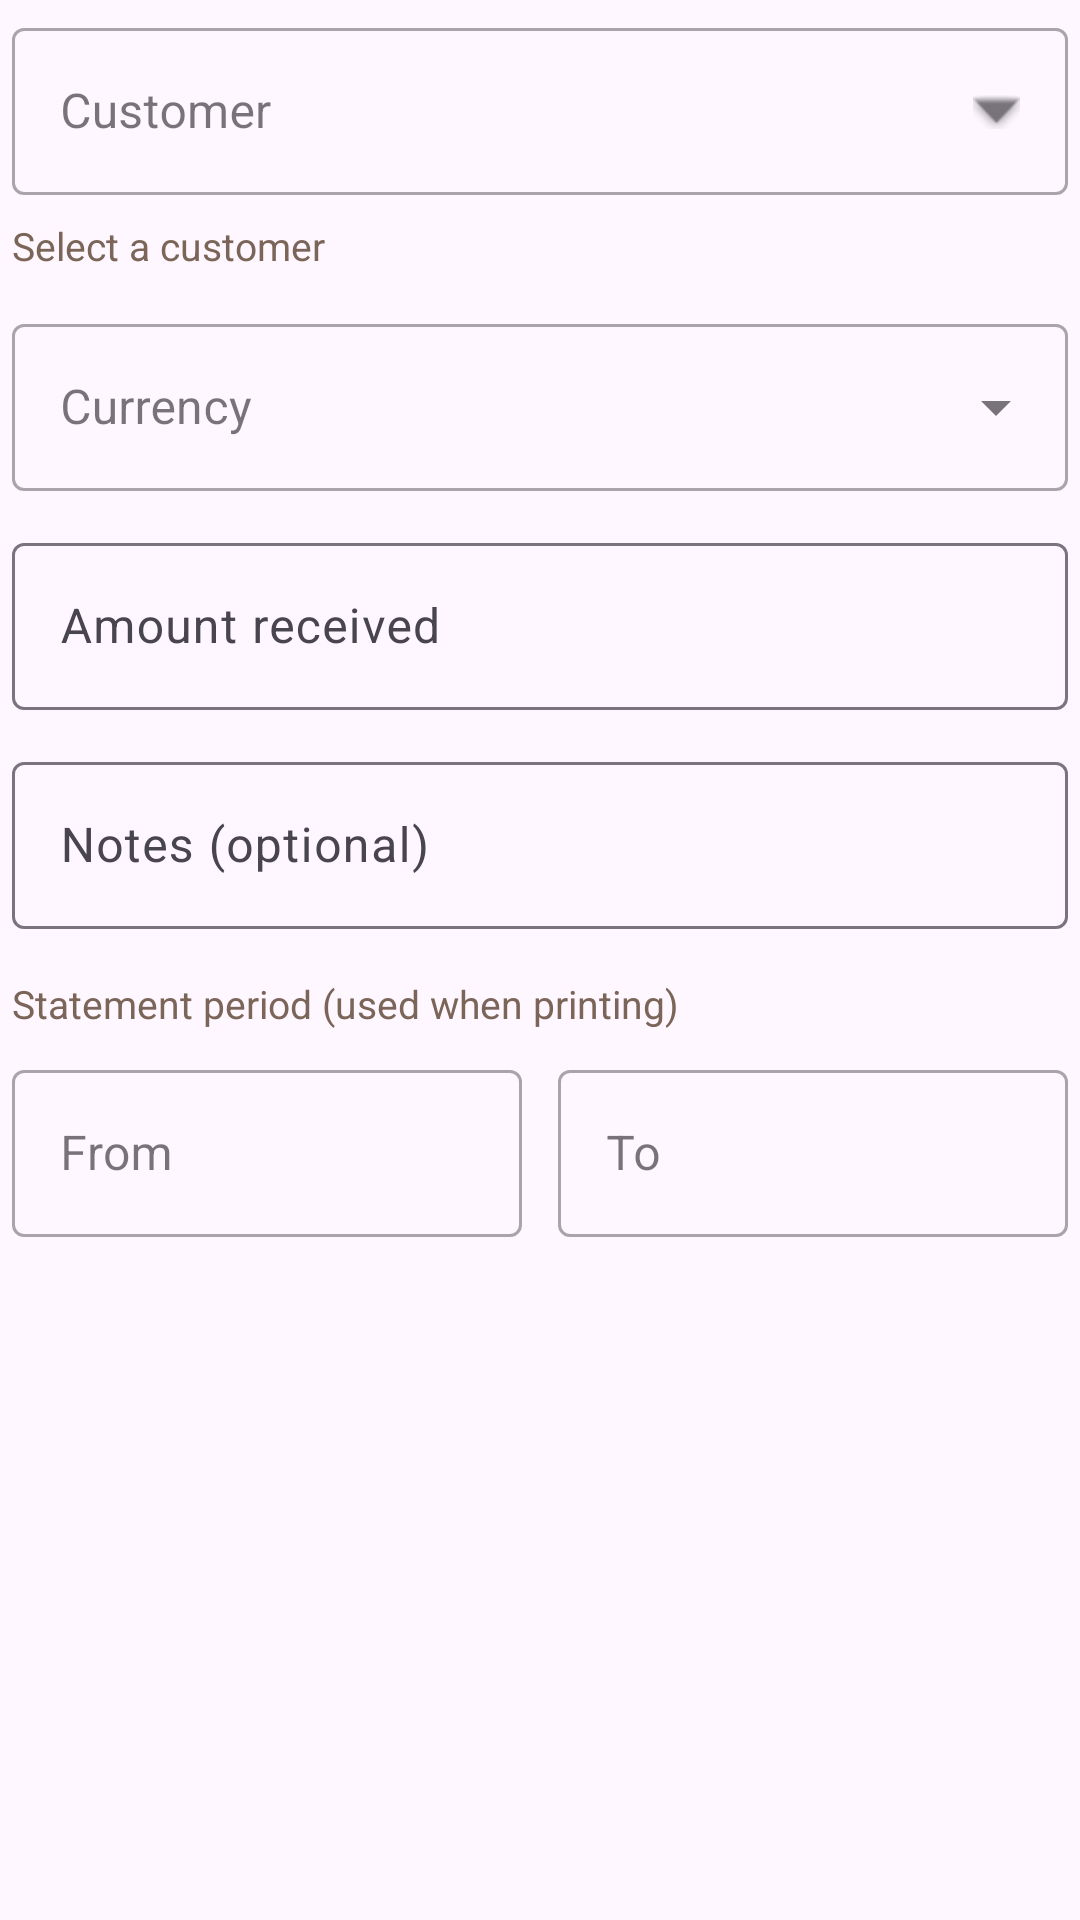

This screen was rendered from an Android layout file. Write that file and the resources it references.
<!-- AndroidManifest.xml: application theme Theme.CafeDeParisKitchen -->
<!-- res/layout/dialog_customer_payment.xml -->
<?xml version="1.0" encoding="utf-8"?>
<ScrollView
    xmlns:android="http://schemas.android.com/apk/res/android"
    xmlns:app="http://schemas.android.com/apk/res-auto"
    android:layout_width="match_parent"
    android:layout_height="wrap_content"
    android:fillViewport="true">

    <LinearLayout
        android:layout_width="match_parent"
        android:layout_height="wrap_content"
        android:orientation="vertical"
        android:padding="4dp">

        <com.google.android.material.textfield.TextInputLayout
            android:id="@+id/customerPaymentCustomerLayout"
            android:layout_width="match_parent"
            android:layout_height="wrap_content"
            android:layout_marginBottom="8dp"
            android:hint="@string/payment_customer"
            style="@style/Widget.MaterialComponents.TextInputLayout.OutlinedBox"
            app:endIconMode="custom"
            app:endIconDrawable="@android:drawable/arrow_down_float">

            <com.google.android.material.textfield.TextInputEditText
                android:id="@+id/customerPaymentCustomerInput"
                android:layout_width="match_parent"
                android:layout_height="wrap_content"
                android:cursorVisible="false"
                android:focusable="false"
                android:inputType="none"
                android:singleLine="true" />
        </com.google.android.material.textfield.TextInputLayout>

        <TextView
            android:id="@+id/customerPaymentBalanceLabel"
            android:layout_width="match_parent"
            android:layout_height="wrap_content"
            android:layout_marginBottom="12dp"
            android:text="@string/customer_payment_select_hint"
            android:textColor="@color/text_muted"
            android:textSize="13sp" />

        <com.google.android.material.textfield.TextInputLayout
            android:layout_width="match_parent"
            android:layout_height="wrap_content"
            android:layout_marginBottom="12dp"
            android:hint="@string/customer_payment_currency"
            style="@style/Widget.MaterialComponents.TextInputLayout.OutlinedBox.ExposedDropdownMenu">

            <com.google.android.material.textfield.MaterialAutoCompleteTextView
                android:id="@+id/customerPaymentCurrencyInput"
                android:layout_width="match_parent"
                android:layout_height="wrap_content"
                android:completionThreshold="0"
                android:focusable="false"
                android:inputType="none"
                android:singleLine="true" />
        </com.google.android.material.textfield.TextInputLayout>

        <com.google.android.material.textfield.TextInputLayout
            android:layout_width="match_parent"
            android:layout_height="wrap_content"
            android:layout_marginBottom="12dp"
            android:hint="@string/customer_payment_amount">

            <com.google.android.material.textfield.TextInputEditText
                android:id="@+id/customerPaymentAmountInput"
                android:layout_width="match_parent"
                android:layout_height="wrap_content"
                android:inputType="numberDecimal" />
        </com.google.android.material.textfield.TextInputLayout>

        <com.google.android.material.textfield.TextInputLayout
            android:layout_width="match_parent"
            android:layout_height="wrap_content"
            android:layout_marginBottom="12dp"
            android:hint="@string/customer_payment_notes">

            <com.google.android.material.textfield.TextInputEditText
                android:id="@+id/customerPaymentNotesInput"
                android:layout_width="match_parent"
                android:layout_height="wrap_content"
                android:inputType="textCapSentences"
                android:maxLength="200" />
        </com.google.android.material.textfield.TextInputLayout>

        <TextView
            android:layout_width="match_parent"
            android:layout_height="wrap_content"
            android:layout_marginTop="4dp"
            android:layout_marginBottom="8dp"
            android:text="@string/customer_statement_period_hint"
            android:textColor="@color/text_muted"
            android:textSize="13sp" />

        <LinearLayout
            android:layout_width="match_parent"
            android:layout_height="wrap_content"
            android:orientation="horizontal"
            android:weightSum="2">

            <com.google.android.material.textfield.TextInputLayout
                android:layout_width="0dp"
                android:layout_height="wrap_content"
                android:layout_marginEnd="6dp"
                android:layout_weight="1"
                android:hint="@string/customer_statement_from"
                style="@style/Widget.MaterialComponents.TextInputLayout.OutlinedBox">

                <com.google.android.material.textfield.TextInputEditText
                    android:id="@+id/customerStatementFromInput"
                    android:layout_width="match_parent"
                    android:layout_height="wrap_content"
                    android:focusable="false"
                    android:inputType="none"
                    android:singleLine="true" />
            </com.google.android.material.textfield.TextInputLayout>

            <com.google.android.material.textfield.TextInputLayout
                android:layout_width="0dp"
                android:layout_height="wrap_content"
                android:layout_marginStart="6dp"
                android:layout_weight="1"
                android:hint="@string/customer_statement_to"
                style="@style/Widget.MaterialComponents.TextInputLayout.OutlinedBox">

                <com.google.android.material.textfield.TextInputEditText
                    android:id="@+id/customerStatementToInput"
                    android:layout_width="match_parent"
                    android:layout_height="wrap_content"
                    android:focusable="false"
                    android:inputType="none"
                    android:singleLine="true" />
            </com.google.android.material.textfield.TextInputLayout>
        </LinearLayout>
    </LinearLayout>
</ScrollView>
<!-- resources referenced by this layout -->
<resources>
  <color name="text_muted">#7A6558</color>
  <string name="customer_payment_amount">Amount received</string>
  <string name="customer_payment_currency">Currency</string>
  <string name="customer_payment_notes">Notes (optional)</string>
  <string name="customer_payment_select_hint">Select a customer</string>
  <string name="customer_statement_from">From</string>
  <string name="customer_statement_period_hint">Statement period (used when printing)</string>
  <string name="customer_statement_to">To</string>
  <string name="payment_customer">Customer</string>
  <style name="Theme.CafeDeParisKitchen" parent="Theme.Material3.Light.NoActionBar">
          <item name="colorPrimary">@color/accent</item>
          <item name="colorOnPrimary">@android:color/white</item>
          <item name="android:statusBarColor">@color/accent</item>
          <item name="android:navigationBarColor">@color/background</item>
      </style>
  <color name="accent">#8B4513</color>
  <color name="background">#F7F3EF</color>
</resources>
